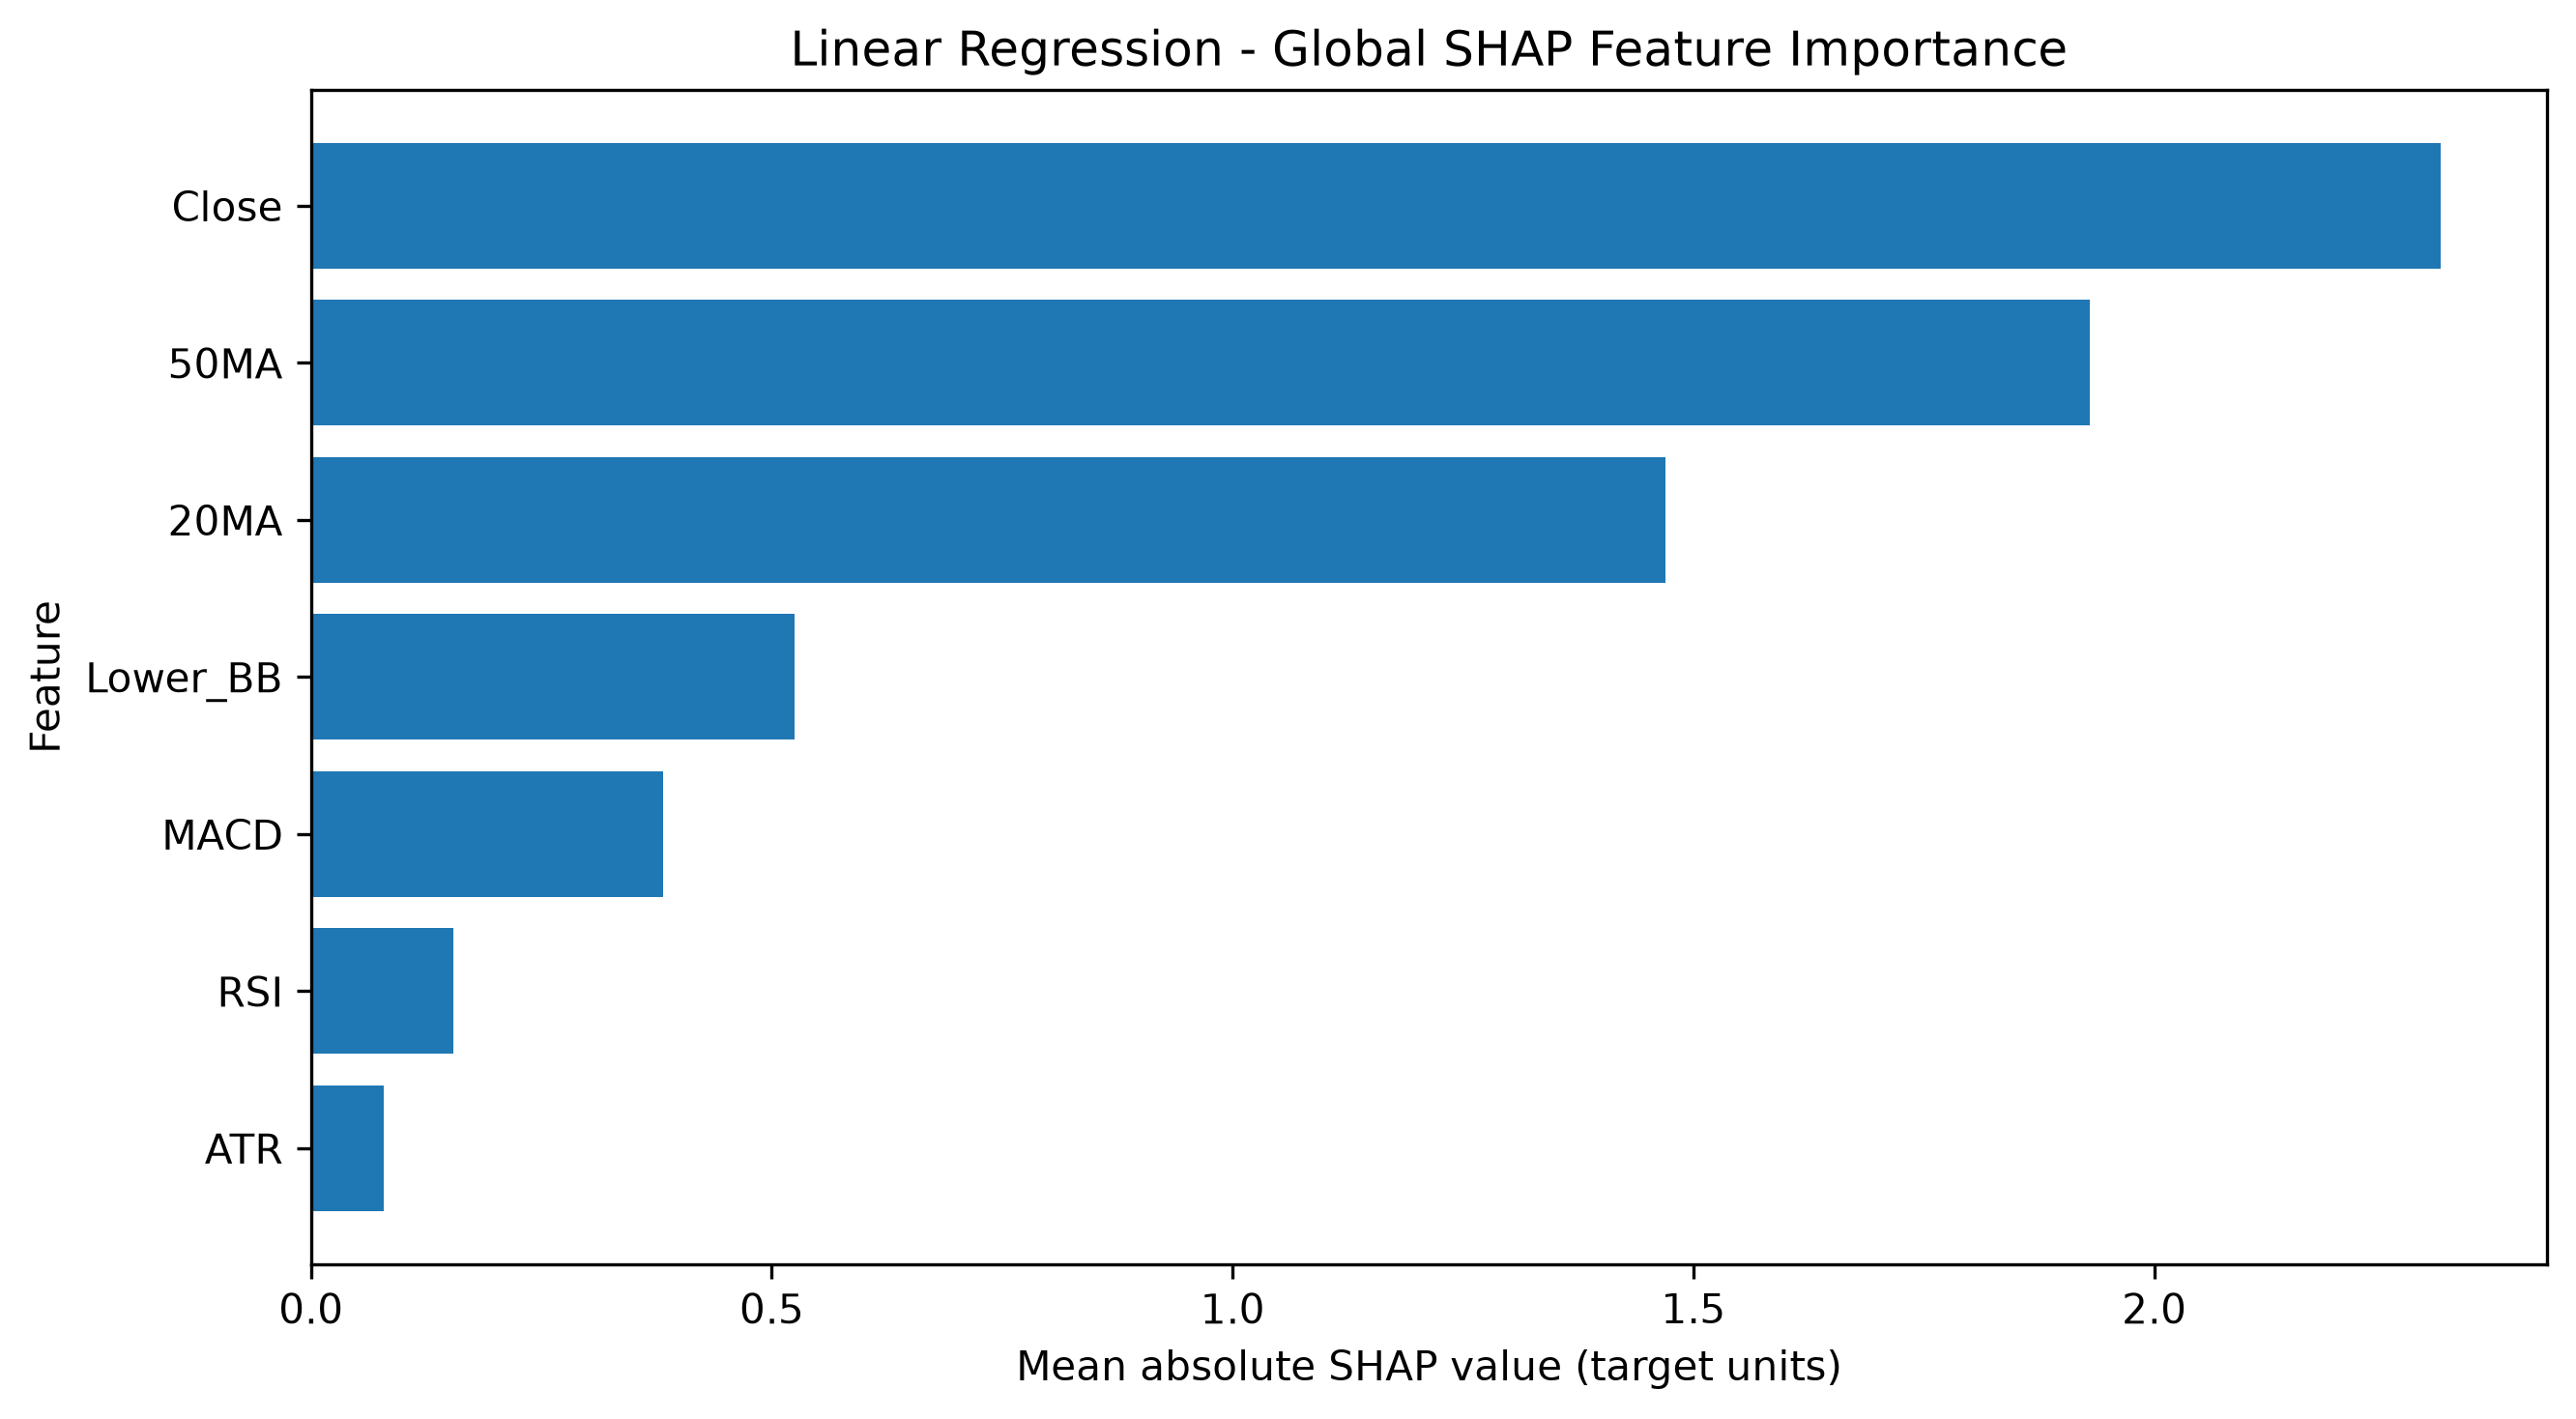

The file beside this chart, header and first rows:
Feature, Mean |SHAP|, Mean SHAP, Rank
Close, 2.311, 2.31, 1.0
50MA, 1.93, -0.3012, 2.0
20MA, 1.47, 0.5049, 3.0
Lower_BB, 0.5249, 0.06716, 4.0
MACD, 0.3817, 0.05021, 5.0
RSI, 0.1542, 0.006968, 6.0
ATR, 0.0784, -0.007341, 7.0
